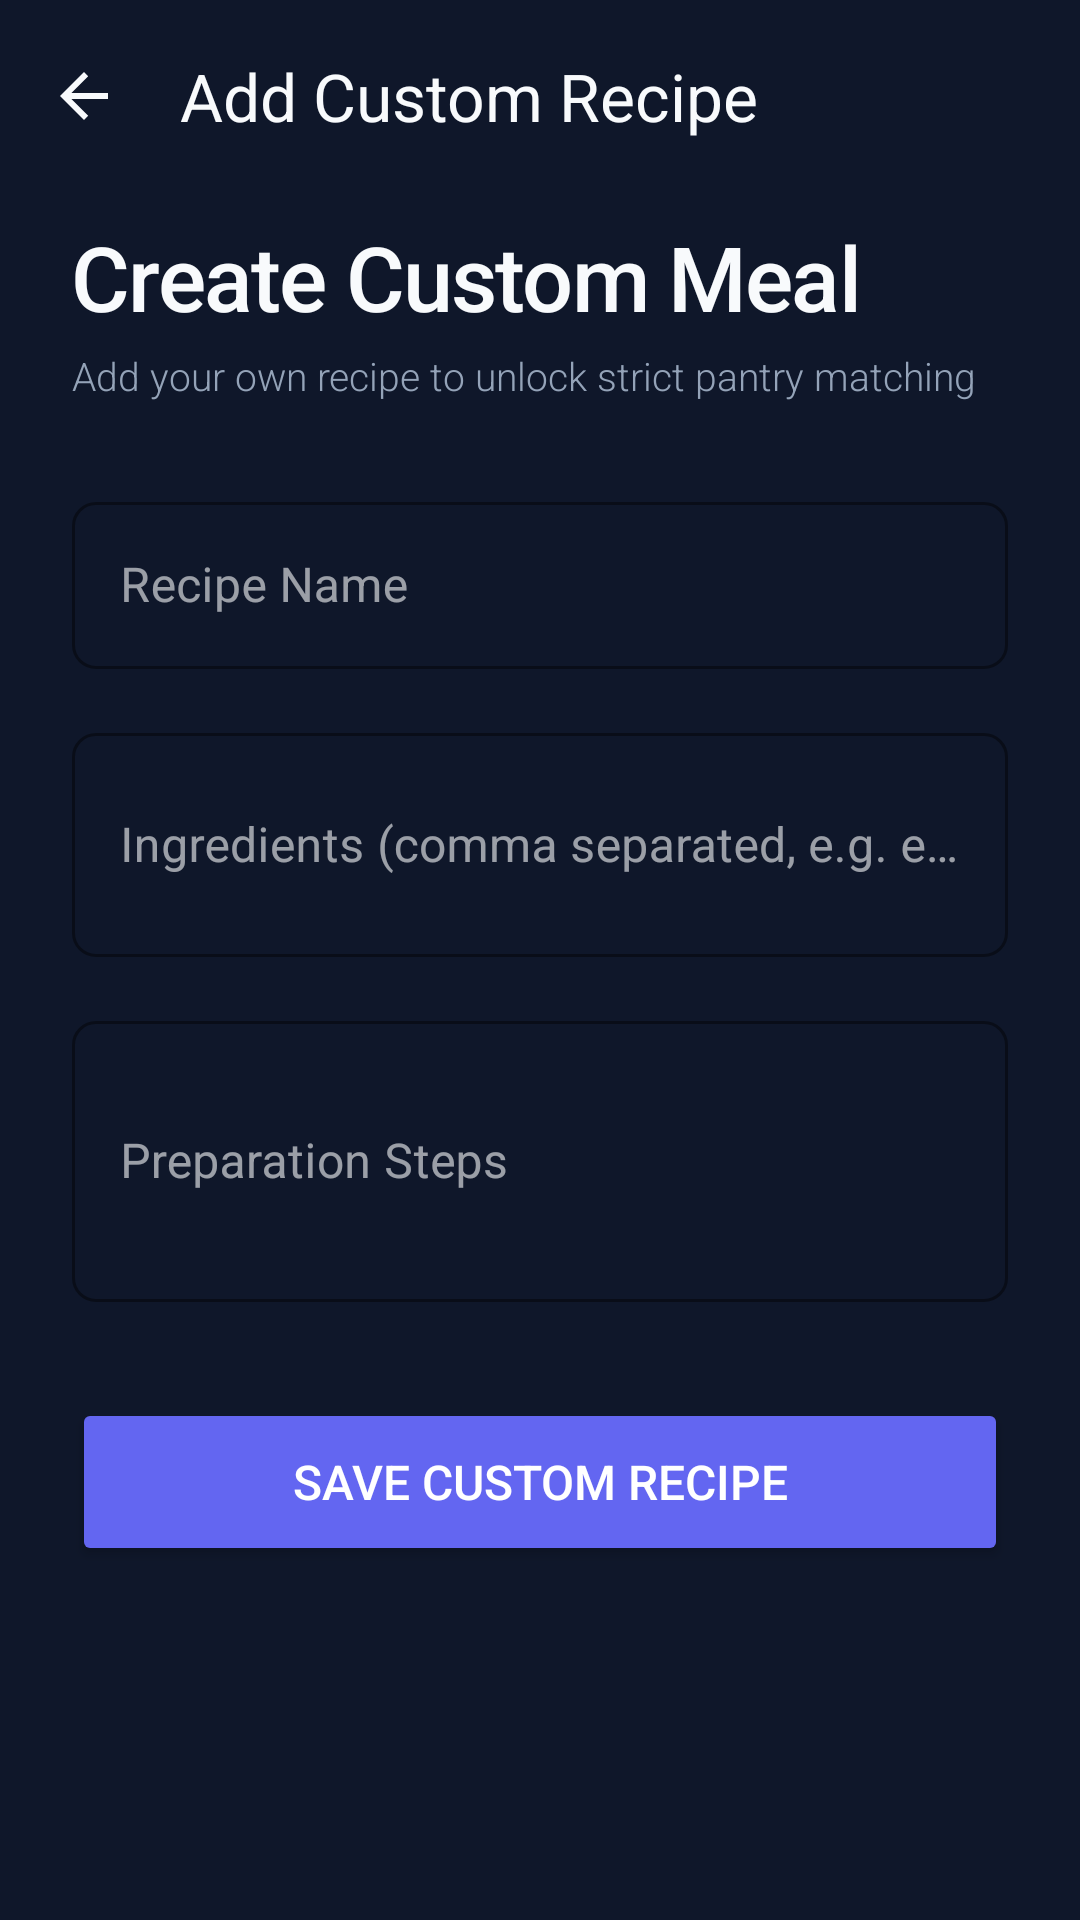

The Android layout XML behind this screen, and the referenced resources:
<!-- AndroidManifest.xml: application theme Theme.SmartPantryManager -->
<!-- res/layout/activity_add_recipe.xml -->
<?xml version="1.0" encoding="utf-8"?>
<androidx.coordinatorlayout.widget.CoordinatorLayout
    xmlns:android="http://schemas.android.com/apk/res/android"
    xmlns:app="http://schemas.android.com/apk/res-auto"
    android:layout_width="match_parent"
    android:layout_height="match_parent"
    android:background="@color/bg_deep_slate">

    <com.google.android.material.appbar.AppBarLayout
        android:layout_width="match_parent"
        android:layout_height="wrap_content"
        android:background="@color/bg_deep_slate"
        app:elevation="0dp">

        <com.google.android.material.appbar.MaterialToolbar
            android:id="@+id/toolbarAddRecipe"
            android:layout_width="match_parent"
            android:layout_height="?attr/actionBarSize"
            app:title="Add Custom Recipe"
            app:titleTextColor="@color/text_high_contrast"
            app:navigationIcon="?attr/homeAsUpIndicator"
            app:navigationIconTint="@color/text_high_contrast" />
    </com.google.android.material.appbar.AppBarLayout>

    <androidx.core.widget.NestedScrollView
        android:layout_width="match_parent"
        android:layout_height="match_parent"
        app:layout_behavior="@string/appbar_scrolling_view_behavior">

        <LinearLayout
            android:layout_width="match_parent"
            android:layout_height="wrap_content"
            android:orientation="vertical"
            android:paddingHorizontal="24dp"
            android:paddingTop="8dp"
            android:paddingBottom="40dp">

            <TextView
                android:layout_width="wrap_content"
                android:layout_height="wrap_content"
                android:text="Create Custom Meal"
                android:textAppearance="@style/AppHeadlineLarge" />

            <TextView
                android:layout_width="wrap_content"
                android:layout_height="wrap_content"
                android:layout_marginTop="4dp"
                android:text="Add your own recipe to unlock strict pantry matching"
                android:textAppearance="@style/AppBodySmall"
                android:textColor="@color/text_medium_contrast" />

            
            <com.google.android.material.textfield.TextInputLayout
                android:id="@+id/layoutRecipeName"
                style="@style/Widget.MaterialComponents.TextInputLayout.OutlinedBox"
                android:layout_width="match_parent"
                android:layout_height="wrap_content"
                android:layout_marginTop="28dp"
                app:boxStrokeColor="@color/accent_indigo"
                app:hintTextColor="@color/accent_indigo">

                <com.google.android.material.textfield.TextInputEditText
                    android:id="@+id/edtRecipeName"
                    android:layout_width="match_parent"
                    android:layout_height="wrap_content"
                    android:hint="Recipe Name"
                    android:textColor="@color/text_high_contrast"
                    android:inputType="textCapWords"
                    android:maxLines="1" />
            </com.google.android.material.textfield.TextInputLayout>

            
            <com.google.android.material.textfield.TextInputLayout
                android:id="@+id/layoutIngredients"
                style="@style/Widget.MaterialComponents.TextInputLayout.OutlinedBox"
                android:layout_width="match_parent"
                android:layout_height="wrap_content"
                android:layout_marginTop="16dp"
                app:boxStrokeColor="@color/accent_indigo"
                app:hintTextColor="@color/accent_indigo">

                <com.google.android.material.textfield.TextInputEditText
                    android:id="@+id/edtIngredients"
                    android:layout_width="match_parent"
                    android:layout_height="wrap_content"
                    android:hint="Ingredients (comma separated, e.g. egg, butter, salt)"
                    android:textColor="@color/text_high_contrast"
                    android:inputType="textMultiLine"
                    android:minLines="2" />
            </com.google.android.material.textfield.TextInputLayout>

            
            <com.google.android.material.textfield.TextInputLayout
                android:id="@+id/layoutSteps"
                style="@style/Widget.MaterialComponents.TextInputLayout.OutlinedBox"
                android:layout_width="match_parent"
                android:layout_height="wrap_content"
                android:layout_marginTop="16dp"
                app:boxStrokeColor="@color/accent_indigo"
                app:hintTextColor="@color/accent_indigo">

                <com.google.android.material.textfield.TextInputEditText
                    android:id="@+id/edtSteps"
                    android:layout_width="match_parent"
                    android:layout_height="wrap_content"
                    android:hint="Preparation Steps"
                    android:textColor="@color/text_high_contrast"
                    android:inputType="textMultiLine"
                    android:minLines="3" />
            </com.google.android.material.textfield.TextInputLayout>

            
            <Button
                android:id="@+id/btnSaveRecipe"
                android:layout_width="match_parent"
                android:layout_height="56dp"
                android:layout_marginTop="32dp"
                android:text="Save Custom Recipe"
                android:backgroundTint="@color/accent_indigo"
                android:textColor="@android:color/white"
                android:textSize="16sp" />

        </LinearLayout>
    </androidx.core.widget.NestedScrollView>

</androidx.coordinatorlayout.widget.CoordinatorLayout>
<!-- resources referenced by this layout -->
<resources>
  <color name="accent_indigo">#6366F1</color>
  <color name="bg_deep_slate">#0F172A</color>
  <color name="text_high_contrast">#F8FAFC</color>
  <color name="text_medium_contrast">#94A3B8</color>
  <style name="AppBodySmall">
          <item name="android:textColor">@color/text_low_contrast</item>
          <item name="android:textSize">13sp</item>
          <item name="android:fontFamily">sans-serif-light</item>
      </style>
  <style name="AppHeadlineLarge">
          <item name="android:textColor">@color/text_high_contrast</item>
          <item name="android:textSize">30sp</item>
          <item name="android:fontFamily">sans-serif-medium</item>
          <item name="android:letterSpacing">-0.02</item>
      </style>
  <style name="Theme.SmartPantryManager" parent="Base.Theme.SmartPantryManager" />
  <color name="text_low_contrast">#64748B</color>
  <color name="white">#FFFFFF</color>
  <color name="accent_indigo_variant">#4F46E5</color>
  <color name="surface_soft_charcoal">#1E293B</color>
  <style name="AppTitleMedium">
          <item name="android:textColor">@color/text_high_contrast</item>
          <item name="android:textSize">16sp</item>
          <item name="android:fontFamily">sans-serif-medium</item>
          <item name="android:letterSpacing">0.01</item>
      </style>
  <style name="AppBodyLarge">
          <item name="android:textColor">@color/text_medium_contrast</item>
          <item name="android:textSize">15sp</item>
          <item name="android:fontFamily">sans-serif</item>
          <item name="android:letterSpacing">0.01</item>
      </style>
  <style name="AppCardStyle" parent="Widget.Material3.CardView.Elevated">
          <item name="cardBackgroundColor">@color/surface_soft_charcoal</item>
          <item name="cardCornerRadius">12dp</item>
          <item name="cardElevation">0dp</item>
          <item name="strokeColor">@color/stroke_subtle</item>
          <item name="strokeWidth">1dp</item>
      </style>
  <style name="AppTextInputStyle" parent="Widget.Material3.TextInputLayout.OutlinedBox">
          <item name="boxStrokeColor">@color/accent_indigo</item>
          <item name="boxCornerRadiusTopStart">8dp</item>
          <item name="boxCornerRadiusTopEnd">8dp</item>
          <item name="boxCornerRadiusBottomStart">8dp</item>
          <item name="boxCornerRadiusBottomEnd">8dp</item>
          <item name="hintTextColor">@color/text_medium_contrast</item>
          <item name="android:textColorHint">@color/text_low_contrast</item>
      </style>
  <style name="AppBottomNavStyle" parent="Widget.Material3.BottomNavigationView">
          <item name="backgroundTint">@color/surface_soft_charcoal</item>
          <item name="itemIconTint">@color/nav_item_tint</item>
          <item name="itemTextColor">@color/nav_item_tint</item>
          <item name="itemRippleColor">@color/accent_indigo_ripple</item>
          <item name="elevation">8dp</item>
      </style>
  <color name="stroke_subtle">#334155</color>
  <color name="accent_indigo_ripple">#334F46E5</color>
</resources>
